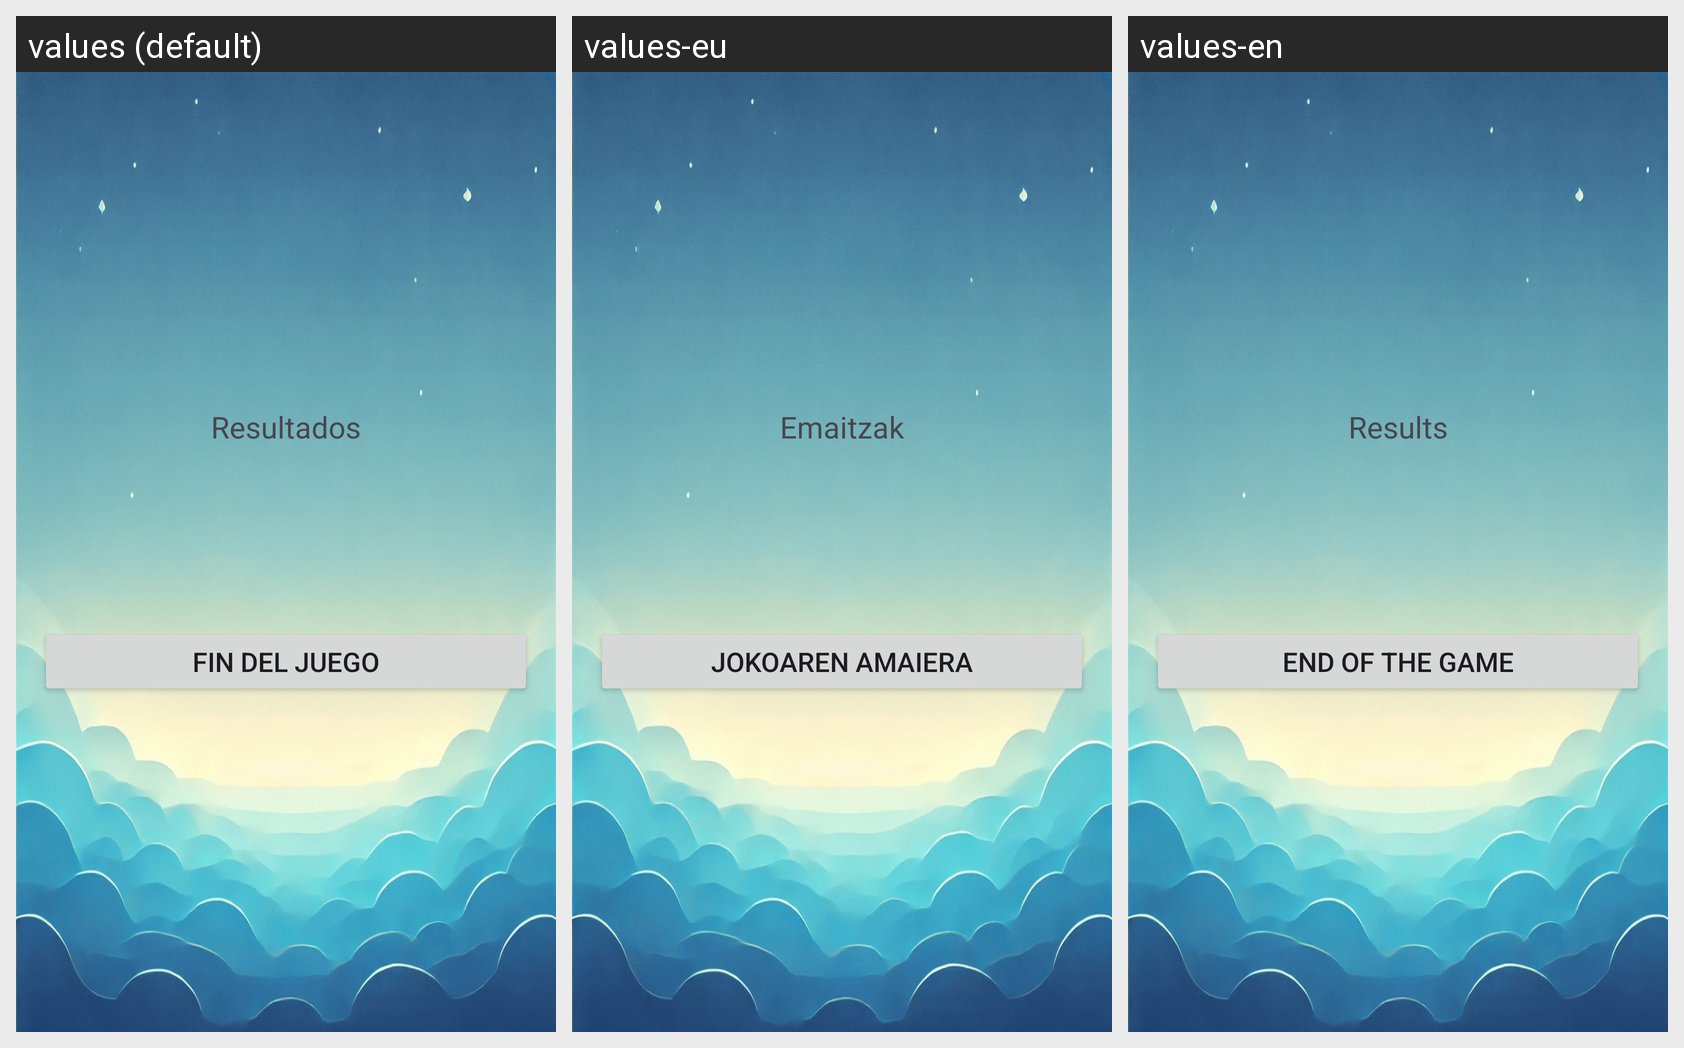

Strings drawn on this Android screen and how each of the app's shown locales translates them:
Android screen res/layout/activity_layout_final_del_juego.xml rendered under 3 locales, left to right: values (default), values-eu, values-en. Device: Nexus 5 (rendered at 1080×1920; each locale shown at half size, 540×960, under a caption strip naming it); theme Theme.DidaktikAppBakio.
Strings drawn on this screen, with the default value and each locale's value (text and hints the layout hard-codes, and strings that could not be matched under every locale, appear in the picture but are not listed):

titu_final_resultados
  values: Resultados
  values-eu: Emaitzak
  values-en: Results

fin_del_juego_boton
  values: Fin del juego
  values-eu: Jokoaren amaiera
  values-en: End of the game
